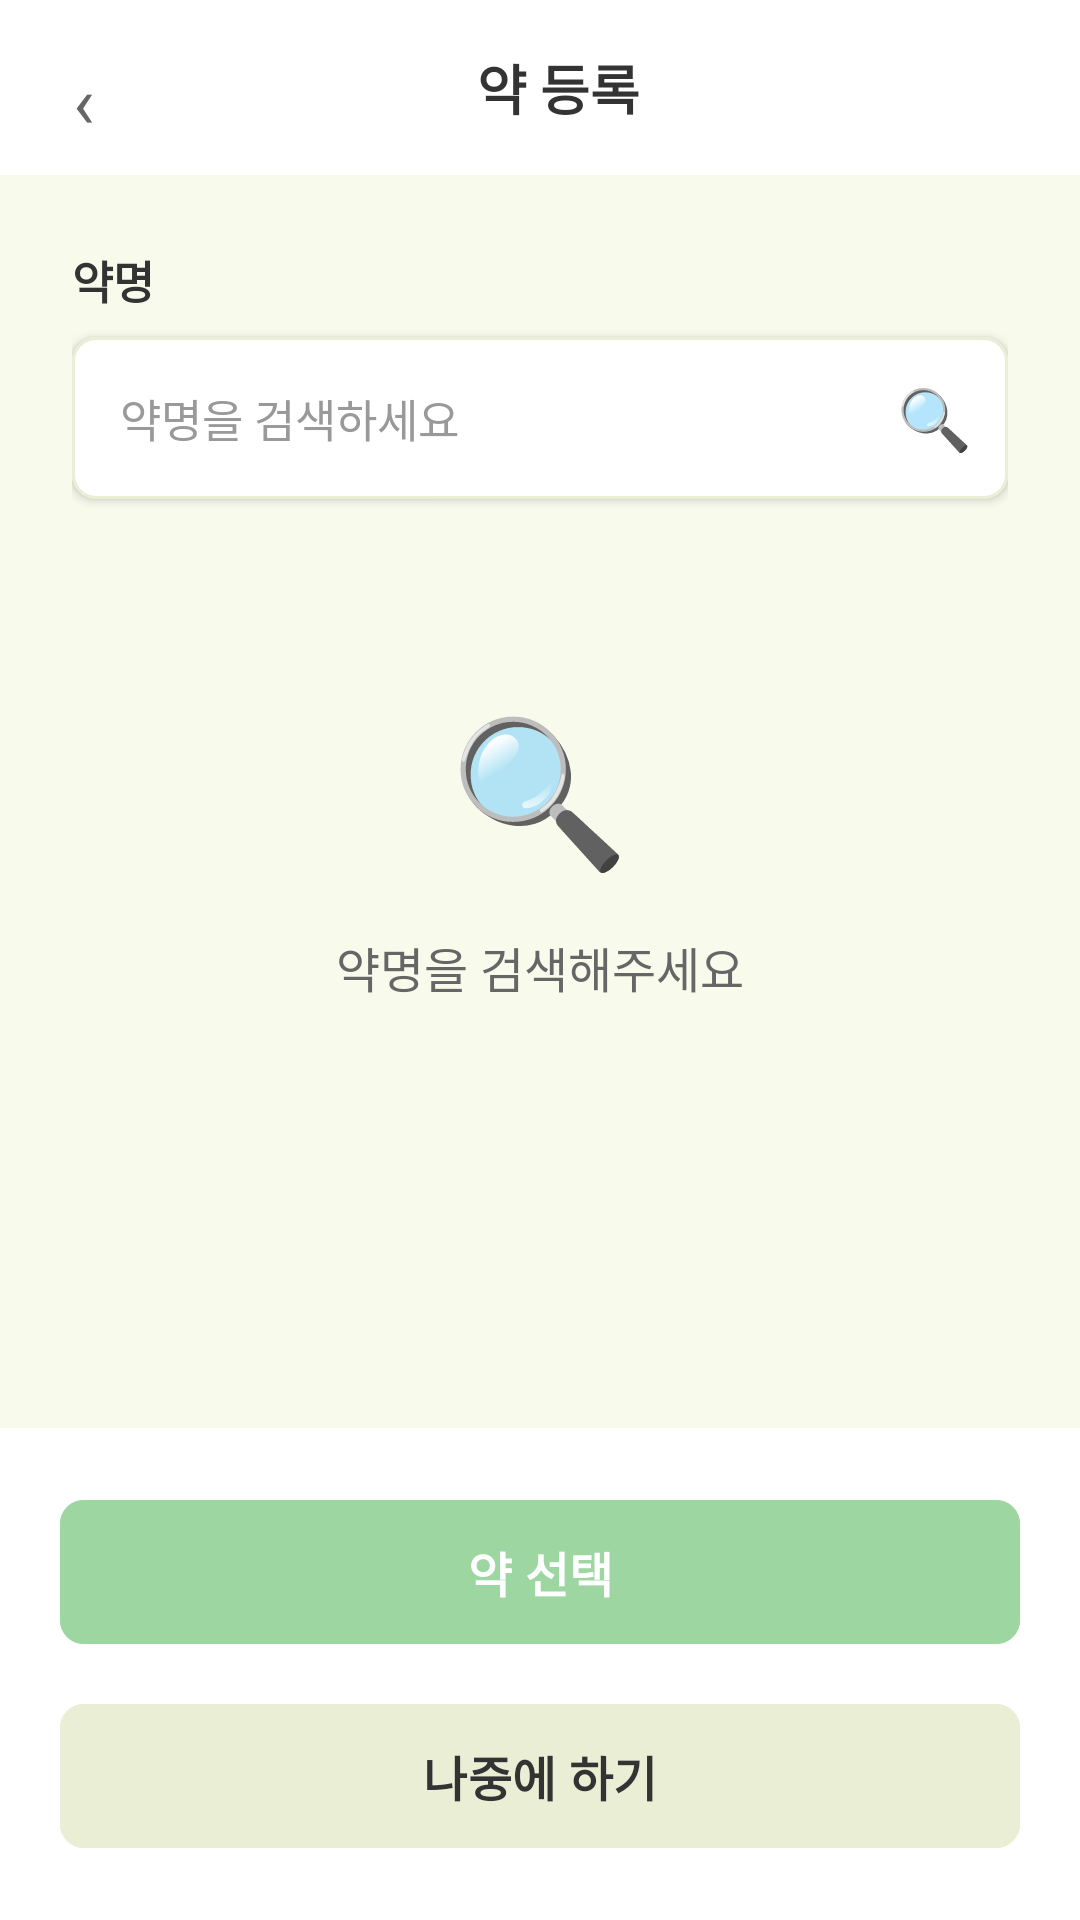

Android layout source for this screen:
<!-- AndroidManifest.xml: application theme Theme.Altong_v2 -->
<!-- res/layout/fragment_drug_search.xml -->
<?xml version="1.0" encoding="utf-8"?>
<androidx.constraintlayout.widget.ConstraintLayout
    xmlns:android="http://schemas.android.com/apk/res/android"
    xmlns:app="http://schemas.android.com/apk/res-auto"
    android:layout_width="match_parent"
    android:layout_height="match_parent"
    android:background="@color/background_cream"
    android:fitsSystemWindows="true">

    <LinearLayout
        android:id="@+id/header"
        android:layout_width="0dp"
        android:layout_height="wrap_content"
        android:orientation="horizontal"
        android:padding="16dp"
        android:gravity="center_vertical"
        android:background="@color/white"
        app:layout_constraintTop_toTopOf="parent"
        app:layout_constraintStart_toStartOf="parent"
        app:layout_constraintEnd_toEndOf="parent">

        <TextView
            android:id="@+id/btn_back"
            android:layout_width="24dp"
            android:layout_height="24dp"
            android:text="‹"
            android:textSize="24sp"
            android:textColor="@color/text_secondary"
            android:gravity="center"
            android:clickable="true"
            android:focusable="true"
            android:layout_marginEnd="12dp" />

        <TextView
            android:layout_width="0dp"
            android:layout_height="wrap_content"
            android:layout_weight="1"
            android:text="약 등록"
            android:textSize="18sp"
            android:textStyle="bold"
            android:textColor="@color/text_primary"
            android:gravity="center" />

        <View
            android:layout_width="24dp"
            android:layout_height="24dp" />
    </LinearLayout>

    <ScrollView
        android:layout_width="0dp"
        android:layout_height="0dp"
        android:fillViewport="true"
        app:layout_constraintTop_toBottomOf="@id/header"
        app:layout_constraintBottom_toTopOf="@id/bottom_actions"
        app:layout_constraintStart_toStartOf="parent"
        app:layout_constraintEnd_toEndOf="parent">

        <LinearLayout
            android:layout_width="match_parent"
            android:layout_height="wrap_content"
            android:orientation="vertical"
            android:padding="24dp">

            <TextView
                android:layout_width="wrap_content"
                android:layout_height="wrap_content"
                android:text="약명"
                android:textSize="15sp"
                android:textStyle="bold"
                android:textColor="@color/text_primary"
                android:layout_marginBottom="8dp" />

            <com.google.android.material.card.MaterialCardView
                android:layout_width="match_parent"
                android:layout_height="wrap_content"
                app:cardBackgroundColor="@color/white"
                app:cardCornerRadius="8dp"
                app:cardElevation="2dp"
                app:strokeColor="@color/border_default"
                app:strokeWidth="1dp"
                android:layout_marginBottom="16dp">

                <LinearLayout
                    android:layout_width="match_parent"
                    android:layout_height="wrap_content"
                    android:orientation="horizontal"
                    android:gravity="center_vertical"
                    android:padding="12dp">

                    <EditText
                        android:id="@+id/et_drug_search"
                        android:layout_width="0dp"
                        android:layout_height="wrap_content"
                        android:layout_weight="1"
                        android:hint="약명을 검색하세요"
                        android:textSize="15sp"
                        android:textColor="@color/text_primary"
                        android:textColorHint="@color/text_placeholder"
                        android:background="@android:color/transparent"
                        android:padding="4dp" />

                    <TextView
                        android:layout_width="wrap_content"
                        android:layout_height="wrap_content"
                        android:text="🔍"
                        android:textSize="20sp" />
                </LinearLayout>
            </com.google.android.material.card.MaterialCardView>

            <ProgressBar
                android:id="@+id/progress_bar"
                android:layout_width="wrap_content"
                android:layout_height="wrap_content"
                android:layout_gravity="center"
                android:layout_marginTop="32dp"
                android:layout_marginBottom="32dp"
                android:indeterminateTint="@color/primary_green_dark"
                android:visibility="gone" />

            <androidx.recyclerview.widget.RecyclerView
                android:id="@+id/rv_search_results"
                android:layout_width="match_parent"
                android:layout_height="wrap_content"
                android:nestedScrollingEnabled="false"
                android:visibility="gone" />

            <LinearLayout
                android:id="@+id/layout_empty_state"
                android:layout_width="match_parent"
                android:layout_height="wrap_content"
                android:orientation="vertical"
                android:gravity="center"
                android:padding="48dp"
                android:visibility="visible">

                <TextView
                    android:layout_width="wrap_content"
                    android:layout_height="wrap_content"
                    android:text="🔍"
                    android:textSize="48sp"
                    android:layout_marginBottom="16dp" />

                <TextView
                    android:layout_width="wrap_content"
                    android:layout_height="wrap_content"
                    android:text="약명을 검색해주세요"
                    android:textSize="16sp"
                    android:textColor="@color/text_secondary"
                    android:gravity="center" />
            </LinearLayout>
        </LinearLayout>
    </ScrollView>

    <LinearLayout
        android:id="@+id/bottom_actions"
        android:layout_width="0dp"
        android:layout_height="wrap_content"
        android:orientation="vertical"
        android:padding="20dp"
        android:background="@color/white"
        app:layout_constraintBottom_toBottomOf="parent"
        app:layout_constraintStart_toStartOf="parent"
        app:layout_constraintEnd_toEndOf="parent">

        <com.google.android.material.button.MaterialButton
            android:id="@+id/btn_select_drug"
            android:layout_width="match_parent"
            android:layout_height="56dp"
            android:text="약 선택"
            android:textSize="16sp"
            android:textStyle="bold"
            android:backgroundTint="@color/primary_green_dark"
            android:textColor="@color/white"
            app:cornerRadius="8dp"
            android:enabled="false"
            android:layout_marginBottom="12dp" />

        <com.google.android.material.button.MaterialButton
            android:id="@+id/btn_skip"
            android:layout_width="match_parent"
            android:layout_height="56dp"
            android:text="나중에 하기"
            android:textSize="16sp"
            android:textStyle="bold"
            android:backgroundTint="@color/background_olive"
            android:textColor="@color/text_primary"
            app:cornerRadius="8dp"
            style="@style/Widget.Material3.Button.TextButton" />
    </LinearLayout>
</androidx.constraintlayout.widget.ConstraintLayout>
<!-- resources referenced by this layout -->
<resources>
  <color name="background_cream">#F8FAEC</color>
  <color name="background_olive">#EAEED4</color>
  <color name="border_default">#EAEED4</color>
  <color name="primary_green_dark">#9DD6A1</color>
  <color name="text_placeholder">#999999</color>
  <color name="text_primary">#333333</color>
  <color name="text_secondary">#666666</color>
  <color name="white">#FFFFFF</color>
  <style name="Theme.Altong_v2" parent="Base.Theme.Altong_v2" />
  <style name="Base.Theme.Altong_v2" parent="Theme.Material3.DayNight.NoActionBar">
          
          
      </style>
</resources>
